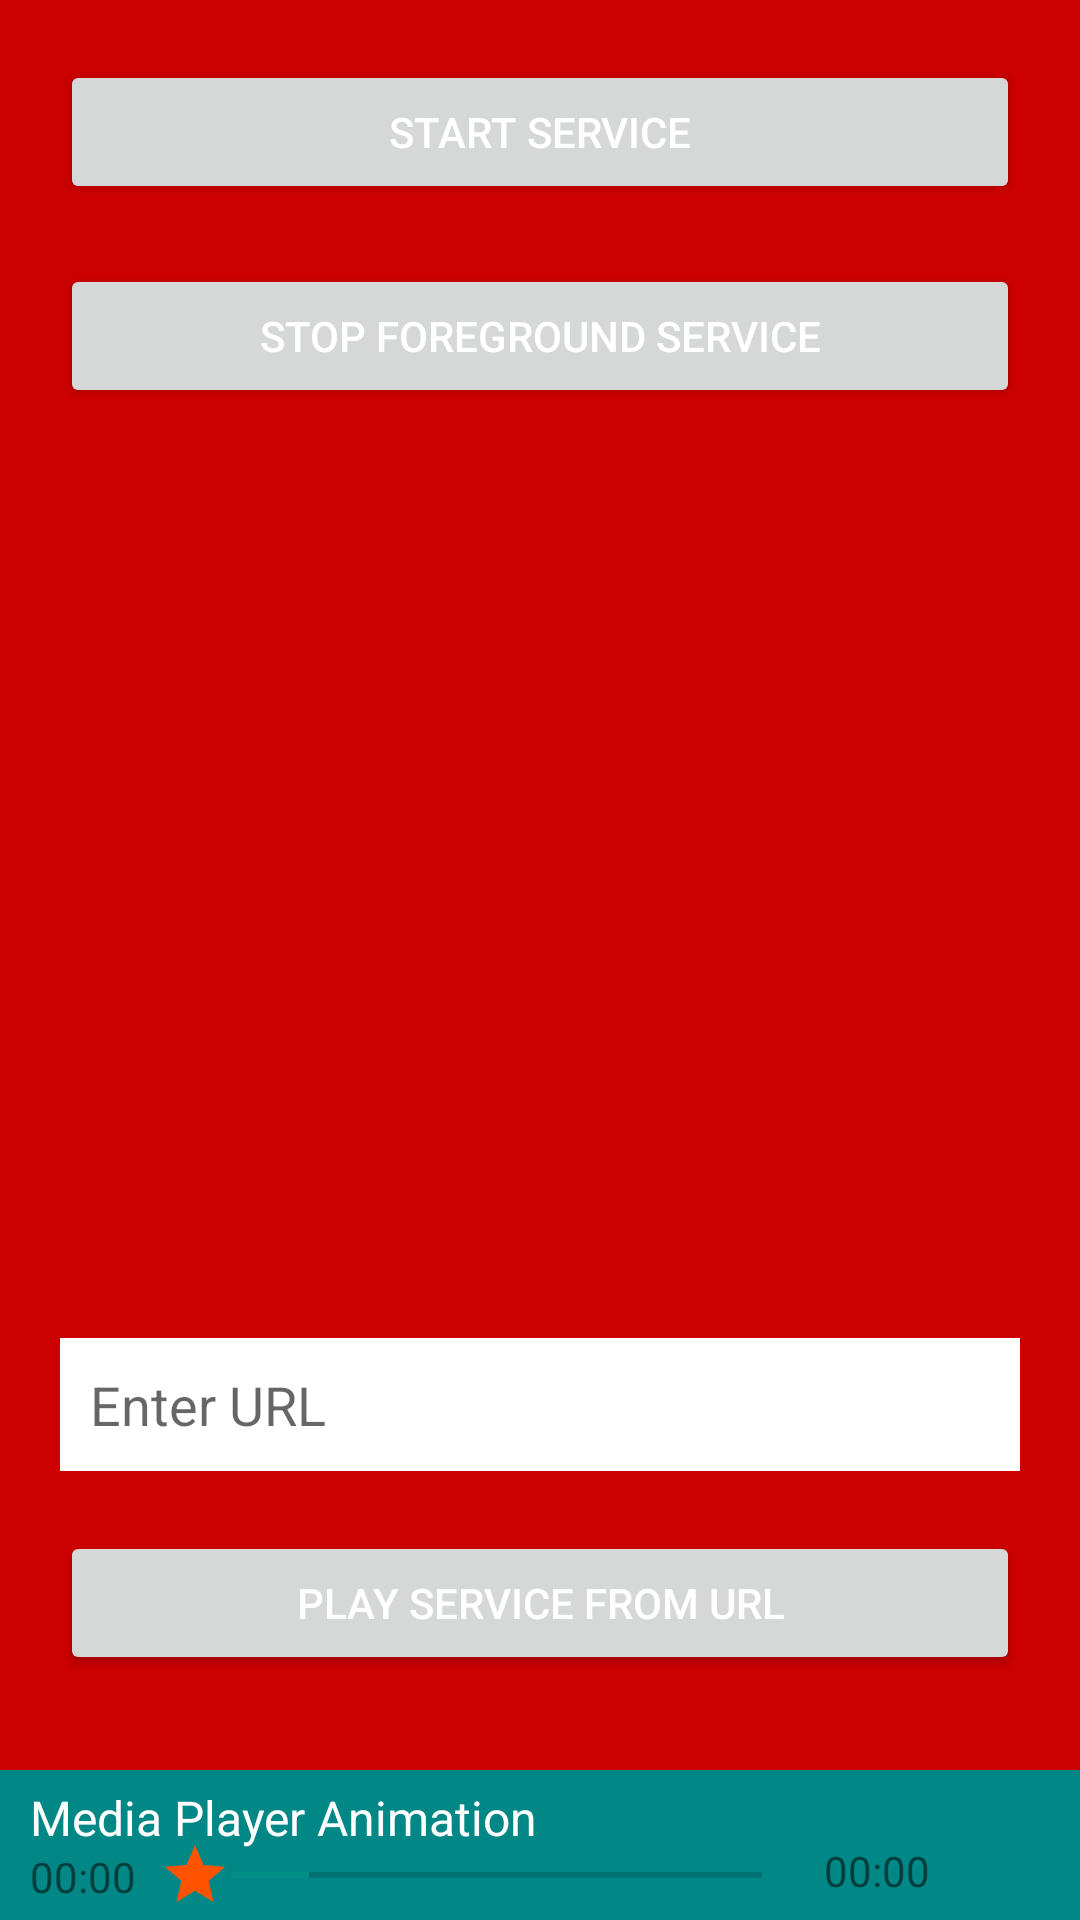

Here is an Android app screen rendered from its layout file. Give the layout XML and the strings, colors and styles it references.
<!-- AndroidManifest.xml: application theme Theme.Media -->
<!-- res/layout/fragment_1.xml -->
<?xml version="1.0" encoding="utf-8"?>
<RelativeLayout xmlns:android="http://schemas.android.com/apk/res/android"
    xmlns:tools="http://schemas.android.com/tools"
    android:layout_width="match_parent"
    android:layout_height="match_parent"
    android:background="@android:color/holo_red_dark"
    android:orientation="vertical"
    tools:context=".fragment.Fragment1">

    <LinearLayout
        android:layout_width="match_parent"
        android:layout_height="match_parent"
        android:layout_above="@+id/layout_bottom"
        android:orientation="vertical"
        android:padding="20dp">

        <Button
            android:id="@+id/btn_start_service"
            android:layout_width="match_parent"
            android:layout_height="wrap_content"
            android:text="Start Service"
            android:textColor="#FFFFFF" />

        <Button
            android:id="@+id/btn_stop_service"
            android:layout_width="match_parent"
            android:layout_height="wrap_content"
            android:layout_marginTop="20dp"
            android:text="Stop Foreground Service"
            android:textColor="#FFFFFF" />

        <EditText
            android:id="@+id/edt_url"
            android:layout_width="match_parent"
            android:layout_height="wrap_content"
            android:layout_marginTop="310dp"
            android:background="#ffffff"
            android:hint="Enter URL"
            android:padding="10dp"
            android:paddingStart="10dp" />

        <Button
            android:id="@+id/btn_play_service_to_url"
            android:layout_width="match_parent"
            android:layout_height="wrap_content"
            android:layout_marginTop="20dp"
            android:text="Play service from URL"
            android:textColor="#FFFFFF" />

        <Button
            android:id="@+id/btn_stop_service_to_url"
            android:layout_width="match_parent"
            android:layout_height="wrap_content"
            android:layout_marginTop="20dp"
            android:text="Stop service from URL"
            android:textColor="#FFFFFF" />
    </LinearLayout>

    <RelativeLayout
        android:id="@+id/layout_bottom"
        android:layout_width="match_parent"
        android:layout_height="50dp"
        android:layout_alignParentBottom="true"
        android:background="@color/teal_700">
        

        <TextView
            android:id="@+id/tv_name_song"
            android:layout_width="match_parent"
            android:layout_height="wrap_content"
            android:layout_alignParentTop="true"
            android:layout_marginTop="5dp"
            android:layout_marginEnd="10dp"
            android:layout_toStartOf="@+id/img_play_or_pause"
            android:paddingStart="10dp"
            android:text="@string/app_name"
            android:textColor="#FFFFFF"
            android:textSize="16sp" />

        <SeekBar
            android:id="@+id/seek_bar"
            android:layout_width="match_parent"
            android:layout_height="wrap_content"
            android:layout_alignParentTop="true"
            android:layout_marginTop="23dp"
            android:layout_marginEnd="50dp"
            android:layout_toStartOf="@+id/img_play_or_pause"
            android:paddingStart="65dp"
            android:secondaryProgress="20"
            android:thumb="@drawable/ic_start" />

        <TextView
            android:id="@+id/textViewTimeSong"
            android:layout_width="wrap_content"
            android:layout_height="wrap_content"
            android:layout_alignStart="@+id/seek_bar"
            android:layout_marginTop="26dp"
            android:paddingStart="10dp"
            android:text="00:00" />

        <TextView
            android:id="@+id/textViewTimeTotal"
            android:layout_width="wrap_content"
            android:layout_height="wrap_content"
            android:layout_alignEnd="@+id/img_play_or_pause"
            android:layout_marginTop="24dp"
            android:paddingEnd="50dp"
            android:text="00:00" />

        <ImageView
            android:id="@+id/img_play_or_pause"
            android:layout_width="40dp"
            android:layout_height="40dp"
            android:layout_alignParentEnd="true"
            android:layout_centerVertical="true"
            android:src="@drawable/ic_pause" />
    </RelativeLayout>
</RelativeLayout>
<!-- resources referenced by this layout -->
<resources>
  <!-- drawable ic_start (drawable) -->
  <vector android:height="24dp" android:tint="#FF5300"
      android:viewportHeight="24" android:viewportWidth="24"
      android:width="24dp" xmlns:android="http://schemas.android.com/apk/res/android">
      <path android:fillColor="@android:color/white" android:pathData="M12,17.27L18.18,21l-1.64,-7.03L22,9.24l-7.19,-0.61L12,2 9.19,8.63 2,9.24l5.46,4.73L5.82,21z"/>
  </vector>
  <string name="app_name">Media Player  Animation</string>
  <style name="Theme.Media" parent="Theme.MaterialComponents.DayNight.NoActionBar">
          
          <item name="colorPrimary">@android:color/holo_orange_dark</item>
          <item name="colorPrimaryVariant">@android:color/holo_orange_dark</item>
          <item name="colorOnPrimary">@android:color/holo_orange_dark</item>
          
          <item name="colorSecondary">@color/teal_200</item>
          <item name="colorSecondaryVariant">@color/teal_700</item>
          <item name="colorOnSecondary">@color/black</item>
          
          <item name="android:statusBarColor" tools:targetApi="l">?attr/colorPrimaryVariant</item>
          
      </style>
  <!-- not gathered from this repository: default colours our renderer supplied (Android Studio template values) -->
  <color name="teal_200">#FF03DAC5</color>
  <color name="teal_700">#FF018786</color>
  <color name="black">#FF000000</color>
</resources>
